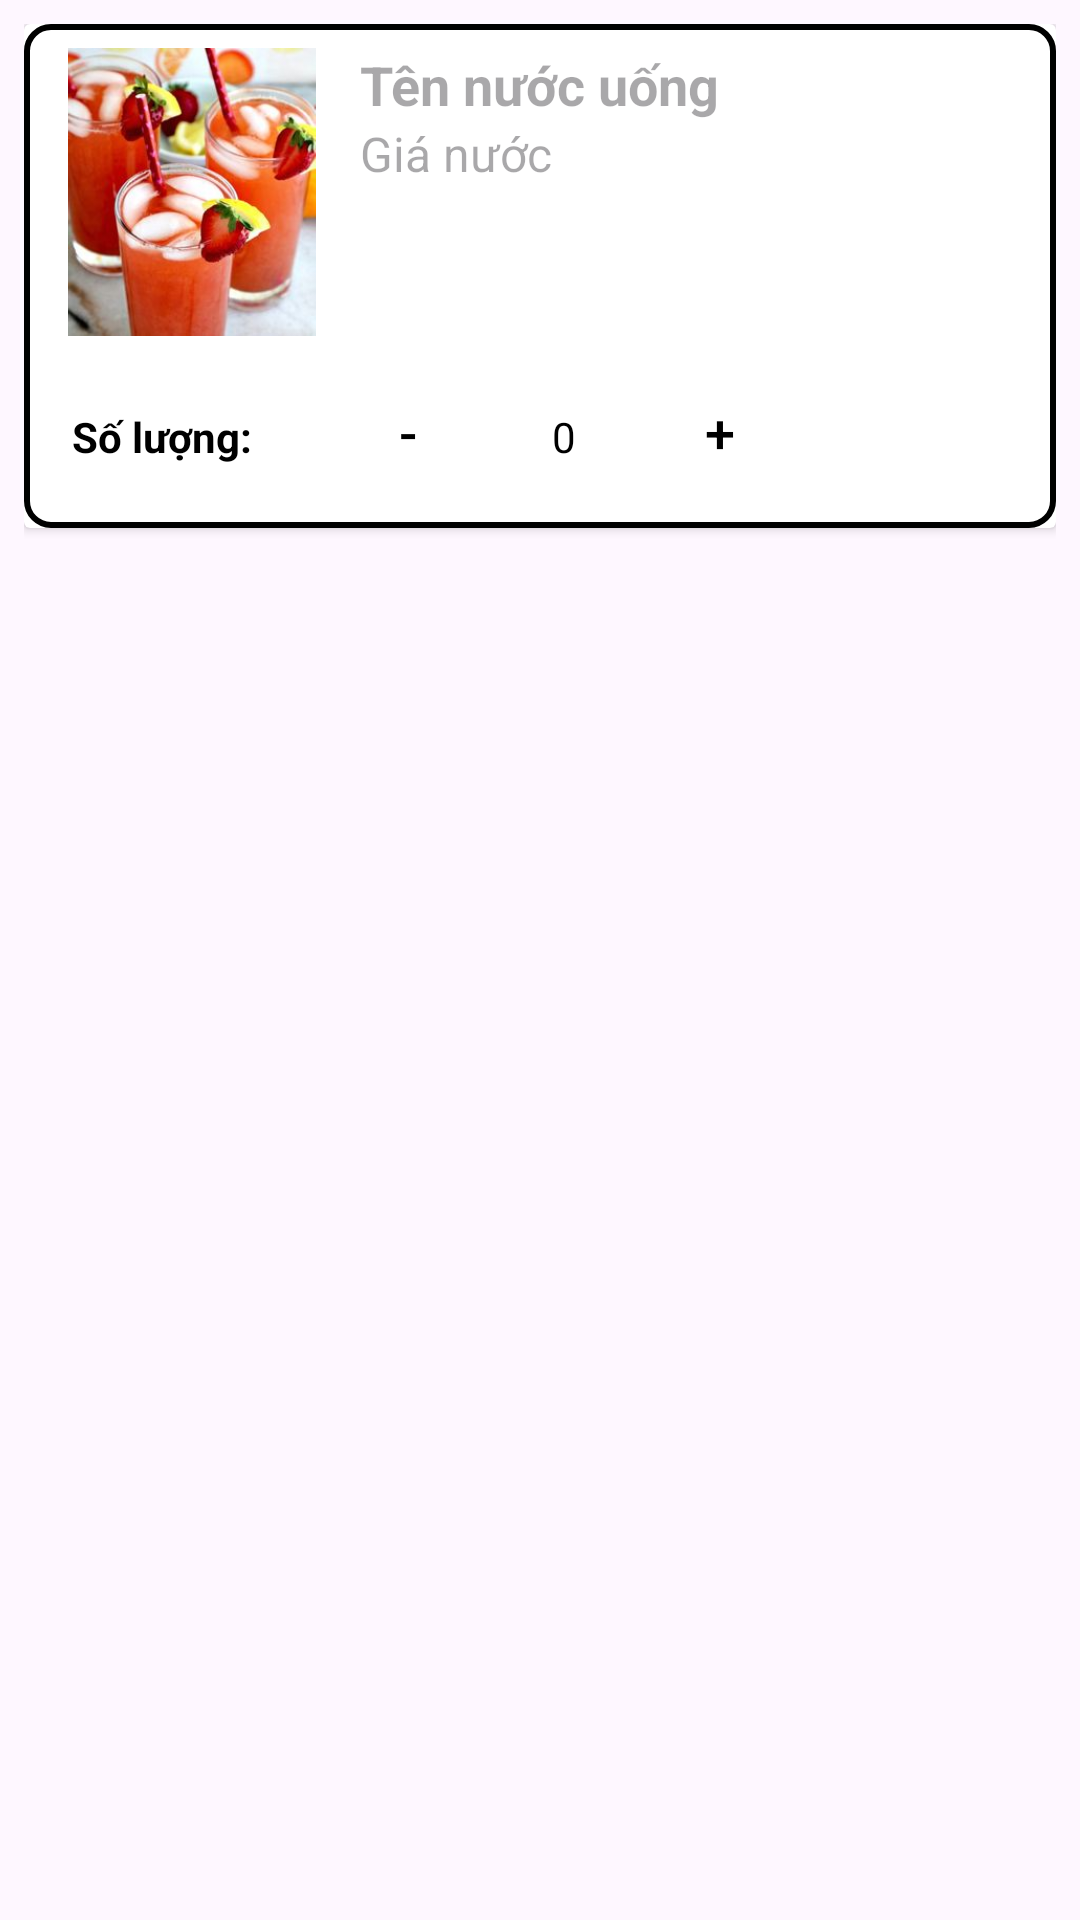

Here is an Android app screen rendered from its layout file. Give the layout XML and the strings, colors and styles it references.
<!-- AndroidManifest.xml: application theme Theme.MD18AND102ASM -->
<!-- res/layout/layout_item_user.xml -->
<?xml version="1.0" encoding="utf-8"?>
<LinearLayout xmlns:android="http://schemas.android.com/apk/res/android"
    android:layout_width="match_parent"
    android:layout_height="wrap_content"
    xmlns:app="http://schemas.android.com/apk/res-auto"
    android:orientation="vertical"
    android:padding="8dp">


        <androidx.cardview.widget.CardView
            android:layout_width="match_parent"
            android:layout_height="wrap_content"
            android:backgroundTint="#FFFFFF">

            <RelativeLayout
                android:id="@+id/dangnhap"
                android:layout_width="match_parent"
                android:layout_height="wrap_content"
                android:background="@drawable/recyler_view"
                android:padding="8dp">

                <ImageView
                    android:id="@+id/imgViewSP"
                    android:layout_width="96dp"
                    android:layout_height="96dp"
                    android:foregroundGravity="center"
                    android:src="@drawable/tradau" />

                <TextView
                    android:id="@+id/tvTenSP"
                    android:layout_width="wrap_content"
                    android:layout_height="wrap_content"
                    android:layout_marginStart="8dp"
                    android:layout_marginLeft="8dp"
                    android:layout_toEndOf="@+id/imgViewSP"
                    android:layout_toRightOf="@+id/imgViewSP"
                    android:hint="Tên nước uống"
                    android:textColor="#000000"
                    android:textSize="18sp"
                    android:textStyle="bold" />

                <TextView
                    android:id="@+id/tvGiaBanSP"
                    android:layout_width="wrap_content"
                    android:layout_height="wrap_content"
                    android:layout_below="@id/tvTenSP"
                    android:layout_marginStart="8dp"
                    android:layout_marginLeft="8dp"
                    android:layout_toEndOf="@id/imgViewSP"
                    android:layout_toRightOf="@id/imgViewSP"
                    android:hint="Giá nước"
                    android:textColor="@color/black"
                    android:textSize="16sp" />

                <LinearLayout
                    android:id="@+id/llSoLuong"
                    android:layout_width="match_parent"
                    android:layout_height="wrap_content"
                    android:layout_below="@id/imgViewSP"
                    android:orientation="horizontal"
                    android:paddingTop="8dp">

                    <TextView
                        android:id="@+id/tvSoLuongSP"
                        android:layout_width="wrap_content"
                        android:layout_height="wrap_content"
                        android:layout_marginStart="8dp"
                        android:layout_marginLeft="8dp"
                        android:text="Số lượng:"
                        android:textColor="@color/black"
                        android:textSize="14sp"
                        android:textStyle="bold" />

                    <Button
                        android:id="@+id/btnGiam"
                        android:layout_width="wrap_content"
                        android:layout_height="wrap_content"
                        android:layout_marginStart="8dp"
                        android:layout_marginLeft="8dp"
                        android:text="-"
                        android:textColor="@color/black"
                        android:textSize="18sp"
                        android:background="?android:attr/selectableItemBackground"
                        android:focusable="false" />

                    <TextView
                        android:id="@+id/tvSoLuongValue"
                        android:layout_width="wrap_content"
                        android:layout_height="wrap_content"
                        android:textColor="@color/black"
                        android:textSize="14sp"
                        android:text="0"
                        android:layout_marginStart="4dp"
                        android:layout_marginLeft="4dp"
                        android:layout_marginEnd="4dp"
                        android:layout_marginRight="4dp" />

                    <Button
                        android:id="@+id/btnTang"
                        android:layout_width="wrap_content"
                        android:layout_height="wrap_content"
                        android:layout_marginEnd="8dp"
                        android:layout_marginRight="8dp"
                        android:text="+"
                        android:textColor="@color/black"
                        android:textSize="18sp"
                        android:background="?android:attr/selectableItemBackground"
                        android:focusable="false" />
                    
                    <ImageView
                        android:id="@+id/imgAddToCart"
                        android:layout_width="48dp"
                        android:layout_height="48dp"
                        android:layout_below="@id/llSoLuong"
                        android:layout_alignParentEnd="true"
                        android:layout_alignParentRight="true"
                        android:layout_toRightOf="@+id/btnTang"
                        android:contentDescription="Thêm vào giỏ hàng"
                        android:src="@drawable/baseline_add_shopping_cart_24" />
                </LinearLayout>
            </RelativeLayout>
        </androidx.cardview.widget.CardView>
    </LinearLayout>
<!-- resources referenced by this layout -->
<resources>
  <!-- drawable recyler_view (drawable) -->
  <?xml version="1.0" encoding="utf-8"?>
  <shape xmlns:android="http://schemas.android.com/apk/res/android">
      <corners android:radius="8dp"/>
      <stroke android:color="#000000"
          android:width="2dp"/>
  </shape>
  <!-- drawable tradau: png bitmap (drawable, 169562 bytes) -->
  <style name="Theme.MD18AND102ASM" parent="Base.Theme.MD18AND102ASM" />
  <style name="Base.Theme.MD18AND102ASM" parent="Theme.Material3.DayNight.NoActionBar">
          
          
      </style>
  <!-- not gathered from this repository: default colours our renderer supplied (Android Studio template values) -->
  <color name="black">#FF000000</color>
</resources>
